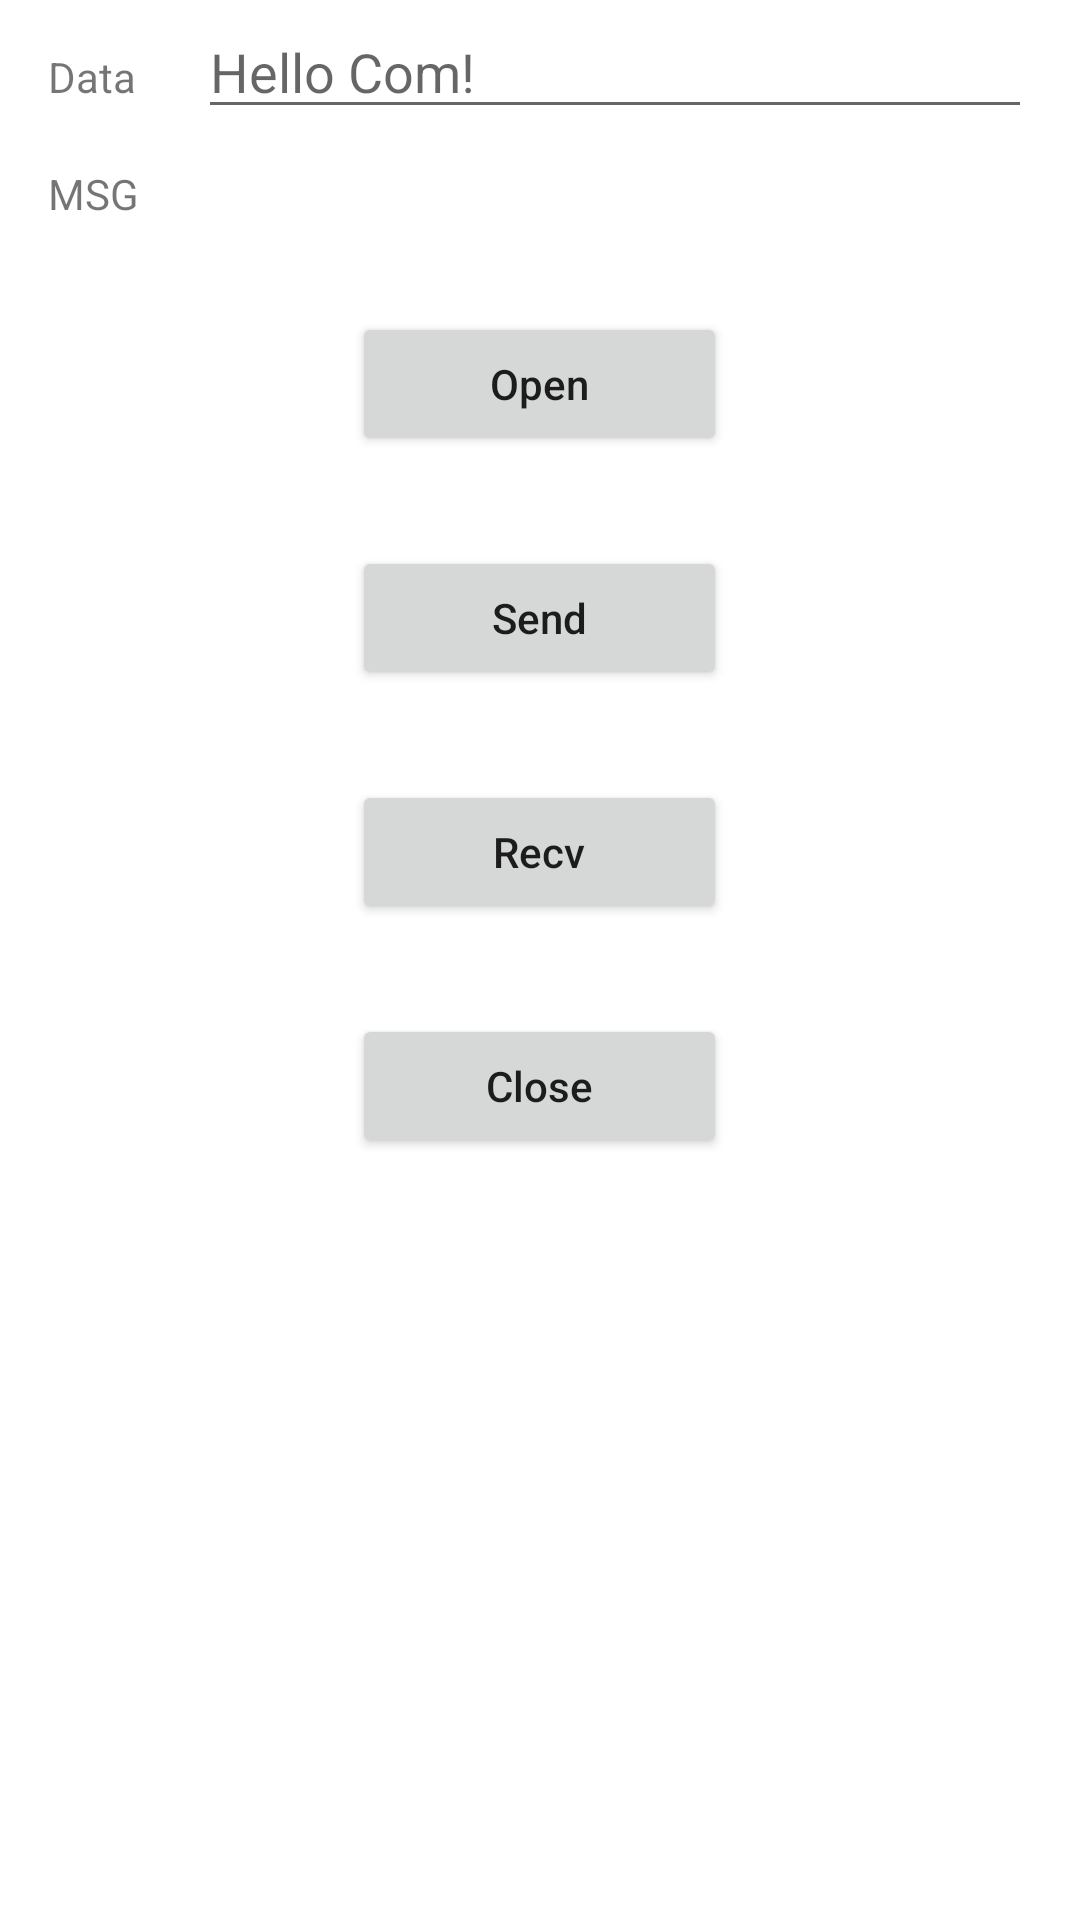

Android layout source for this screen:
<!-- AndroidManifest.xml: application theme Theme.ApiDemo -->
<!-- res/layout/activity_com.xml -->
<?xml version="1.0" encoding="utf-8"?>
<RelativeLayout xmlns:android="http://schemas.android.com/apk/res/android"
    xmlns:tools="http://schemas.android.com/tools"
    android:layout_width="match_parent"
    android:layout_height="match_parent"
    android:orientation="vertical"
    android:padding="16dp">

    <TextView
        android:id="@+id/tvSend"
        android:layout_width="50dp"
        android:layout_height="wrap_content"
        android:text="Data" />

    <EditText
        android:id="@+id/etSend"
        android:layout_width="0dp"
        android:layout_height="wrap_content"
        android:layout_alignBaseline="@+id/tvSend"
        android:layout_alignParentEnd="true"
        android:layout_toEndOf="@+id/tvSend"
        android:hint="Hello Com!"
        android:inputType="text" />

    <TextView
        android:id="@+id/tvRecv"
        android:layout_width="50dp"
        android:layout_height="wrap_content"
        android:layout_below="@+id/tvSend"
        android:layout_marginTop="20dp"
        android:text="MSG" />

    <TextView
        android:id="@+id/tvMsg"
        android:layout_width="0dp"
        android:layout_height="wrap_content"
        android:layout_alignBaseline="@+id/tvRecv"
        android:layout_alignParentEnd="true"
        android:layout_toEndOf="@+id/tvRecv"
        android:ellipsize="end"
        android:maxLines="1"
        android:textColor="@color/black"
        tools:text="message" />

    <Button
        android:id="@+id/btnOpen"
        android:layout_width="125dp"
        android:layout_height="wrap_content"
        android:layout_below="@+id/tvMsg"
        android:layout_centerHorizontal="true"
        android:layout_marginTop="30dp"
        android:text="Open"
        android:textAllCaps="false" />

    <Button
        android:id="@+id/btnSend"
        android:layout_width="125dp"
        android:layout_height="wrap_content"
        android:layout_below="@+id/btnOpen"
        android:layout_centerHorizontal="true"
        android:layout_marginTop="30dp"
        android:text="Send"
        android:textAllCaps="false" />

    <Button
        android:id="@+id/btnRecv"
        android:layout_width="125dp"
        android:layout_height="wrap_content"
        android:layout_below="@+id/btnSend"
        android:layout_centerHorizontal="true"
        android:layout_marginTop="30dp"
        android:text="Recv"
        android:textAllCaps="false" />

    <Button
        android:id="@+id/btnClose"
        android:layout_width="125dp"
        android:layout_height="wrap_content"
        android:layout_below="@+id/btnRecv"
        android:layout_centerHorizontal="true"
        android:layout_marginTop="30dp"
        android:text="Close"
        android:textAllCaps="false" />

</RelativeLayout>
<!-- resources referenced by this layout -->
<resources>
  <color name="black">#FF000000</color>
  <style name="Theme.ApiDemo" parent="Theme.MaterialComponents.DayNight.DarkActionBar">
          
          <item name="colorPrimary">@color/purple_500</item>
          <item name="colorPrimaryVariant">@color/purple_700</item>
          <item name="colorOnPrimary">@color/white</item>
          
          <item name="colorSecondary">@color/teal_200</item>
          <item name="colorSecondaryVariant">@color/teal_700</item>
          <item name="colorOnSecondary">@color/black</item>
          
          <item name="android:statusBarColor">?attr/colorPrimaryVariant</item>
          
      </style>
  <color name="purple_500">#FF6200EE</color>
  <color name="purple_700">#FF3700B3</color>
  <color name="white">#FFFFFFFF</color>
  <color name="teal_200">#FF03DAC5</color>
  <color name="teal_700">#FF018786</color>
</resources>
